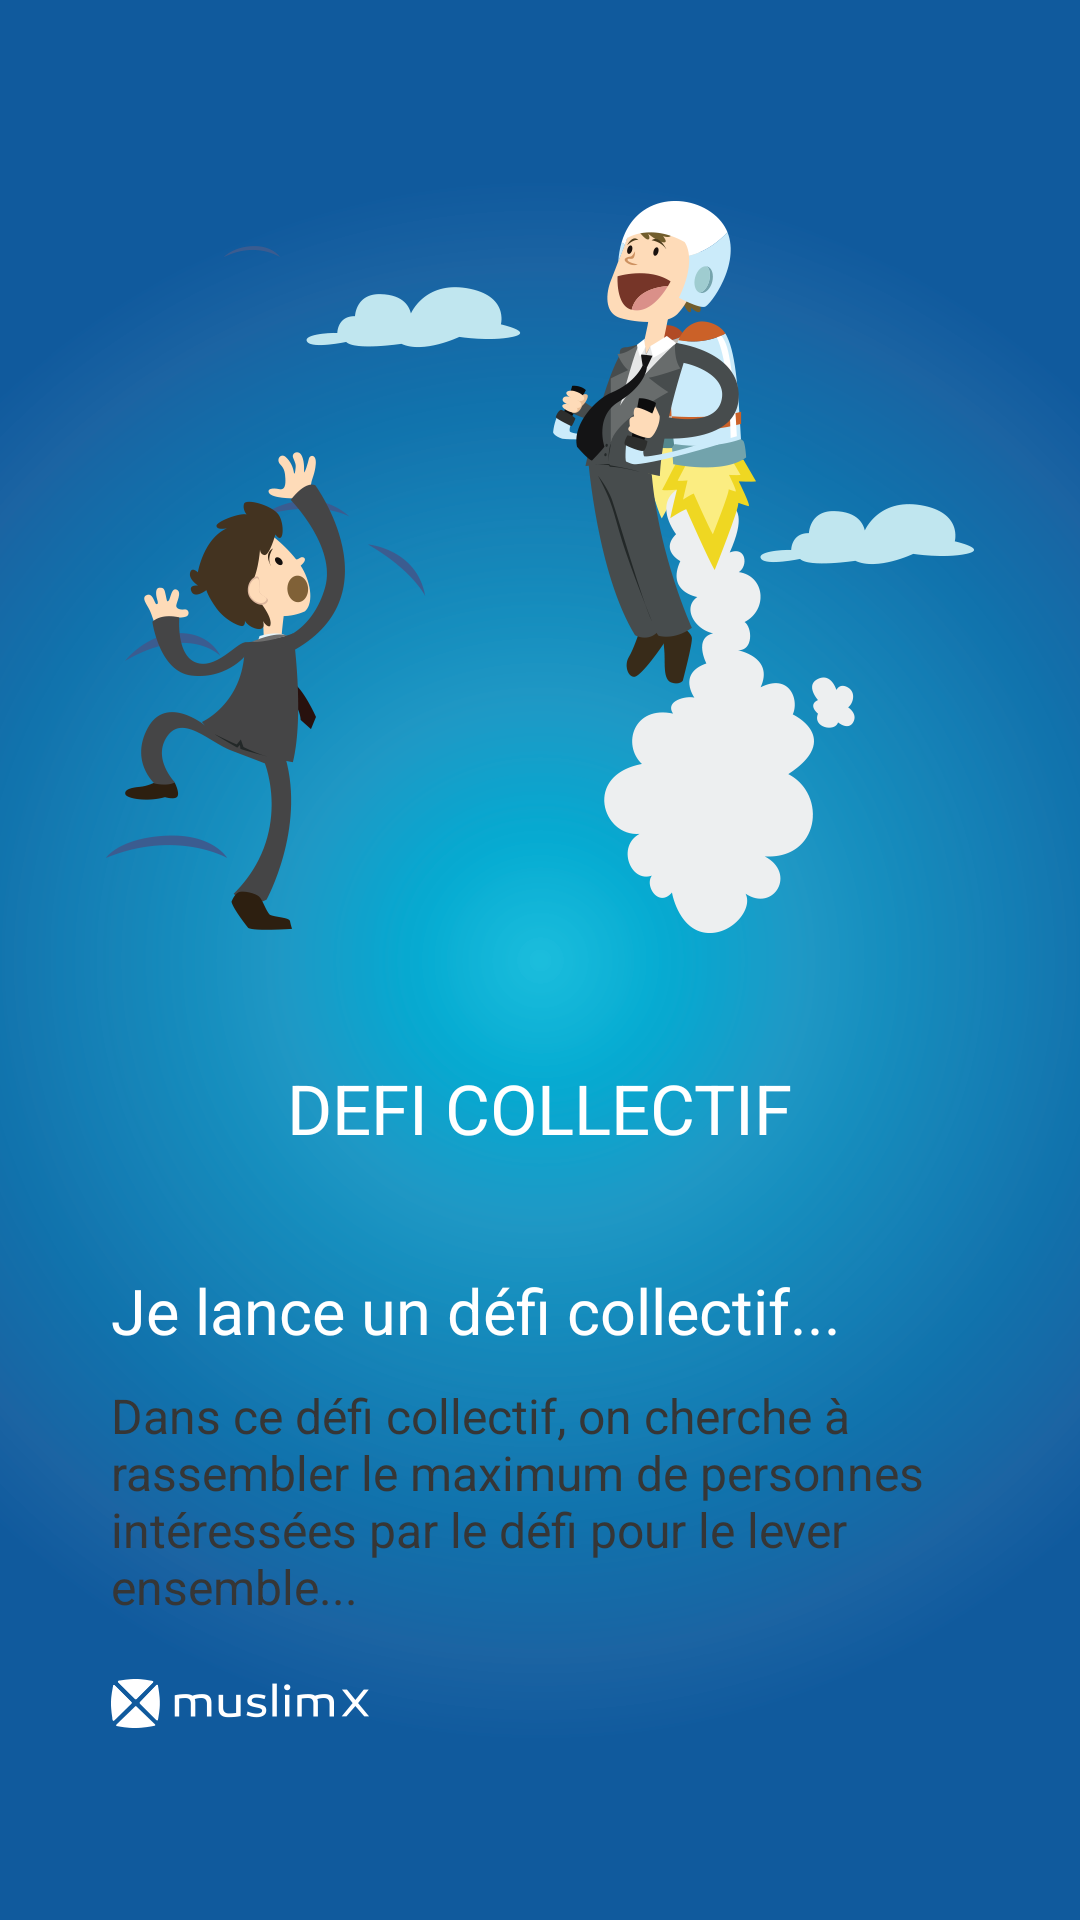

Android layout source for this screen:
<!-- AndroidManifest.xml: activity theme AppTheme.NoActionBar -->
<!-- res/layout/fragment_walkthrough.xml -->
<?xml version="1.0" encoding="utf-8"?>
<RelativeLayout xmlns:android="http://schemas.android.com/apk/res/android"
    android:layout_width="match_parent"
    android:layout_height="match_parent"
    android:orientation="vertical">

    <ImageView
        android:id="@+id/bg_imgV"
        android:layout_width="match_parent"
        android:layout_height="match_parent"
        android:scaleType="centerCrop"
        android:src="@drawable/walkthrough_defi_bg" />

    <ImageView
        android:id="@+id/logo_imgV"
        android:layout_width="wrap_content"
        android:layout_height="wrap_content"
        android:layout_alignParentTop="true"
        android:layout_centerHorizontal="true"
        android:layout_marginTop="67dp"
        android:scaleType="centerInside"
        android:src="@drawable/walkthrough" />

    <TextView
        android:id="@+id/title_lbl"
        android:layout_width="wrap_content"
        android:layout_height="wrap_content"
        android:layout_below="@+id/logo_imgV"
        android:layout_centerHorizontal="true"
        android:layout_marginLeft="15dp"
        android:layout_marginRight="15dp"
        android:layout_marginTop="43dp"
        android:text="@string/defi_collectif"
        android:textAppearance="@style/TextViewStyleBold"
        android:textColor="@android:color/white"
        android:textSize="23sp" />

    <TextView
        android:id="@+id/sub_title_lbl"
        android:layout_width="wrap_content"
        android:layout_height="wrap_content"
        android:layout_below="@+id/title_lbl"
        android:layout_marginLeft="37dp"
        android:layout_marginRight="37dp"
        android:layout_marginTop="38dp"
        android:text="@string/je_lance_un_defi_collectif"
        android:textAppearance="@style/TextViewStyleBold"
        android:textSize="21sp" />

    <TextView
        android:id="@+id/desc_lbl"
        android:layout_width="wrap_content"
        android:layout_height="wrap_content"
        android:layout_below="@+id/sub_title_lbl"
        android:layout_marginLeft="37dp"
        android:layout_marginRight="37dp"
        android:layout_marginTop="10dp"
        android:text="@string/walkthrough_defi_desc"
        android:textAppearance="@style/TextViewStyleRegular"
        android:textColor="@color/connexion_txt_color"
        android:textSize="16sp" />

    <ImageView
        android:layout_width="wrap_content"
        android:layout_height="wrap_content"
        android:layout_alignParentBottom="true"
        android:layout_alignParentLeft="true"
        android:layout_alignParentStart="true"
        android:layout_marginBottom="64dp"
        android:layout_marginLeft="37dp"
        android:layout_marginRight="37dp"
        android:src="@drawable/walkthrough_logo" />

</RelativeLayout>
<!-- resources referenced by this layout -->
<resources>
  <color name="connexion_txt_color">#363636</color>
  <!-- drawable walkthrough: png bitmap (drawable-xxhdpi, 71628 bytes) -->
  <!-- drawable walkthrough_defi_bg: png bitmap (drawable-xxhdpi, 229522 bytes) -->
  <!-- drawable walkthrough_logo: png bitmap (drawable-xxhdpi, 3506 bytes) -->
  <string name="defi_collectif">DEFI COLLECTIF</string>
  <string name="je_lance_un_defi_collectif">Je lance un défi collectif...</string>
  <string name="walkthrough_defi_desc">Dans ce défi collectif, on cherche à rassembler le maximum de personnes intéressées par le défi pour le lever ensemble...</string>
  <style name="TextViewStyleBold" parent="@android:style/TextAppearance.Widget.TextView">
          <item name="fontPath">fonts/SourceSansPro-Bold.otf</item>
      </style>
  <style name="TextViewStyleRegular" parent="@android:style/TextAppearance.Widget.TextView">
          <item name="fontPath">fonts/SourceSansPro-Regular.otf</item>
      </style>
  <style name="AppTheme.NoActionBar">
          <item name="windowActionBar">false</item>
          <item name="windowNoTitle">true</item>
      </style>
</resources>
